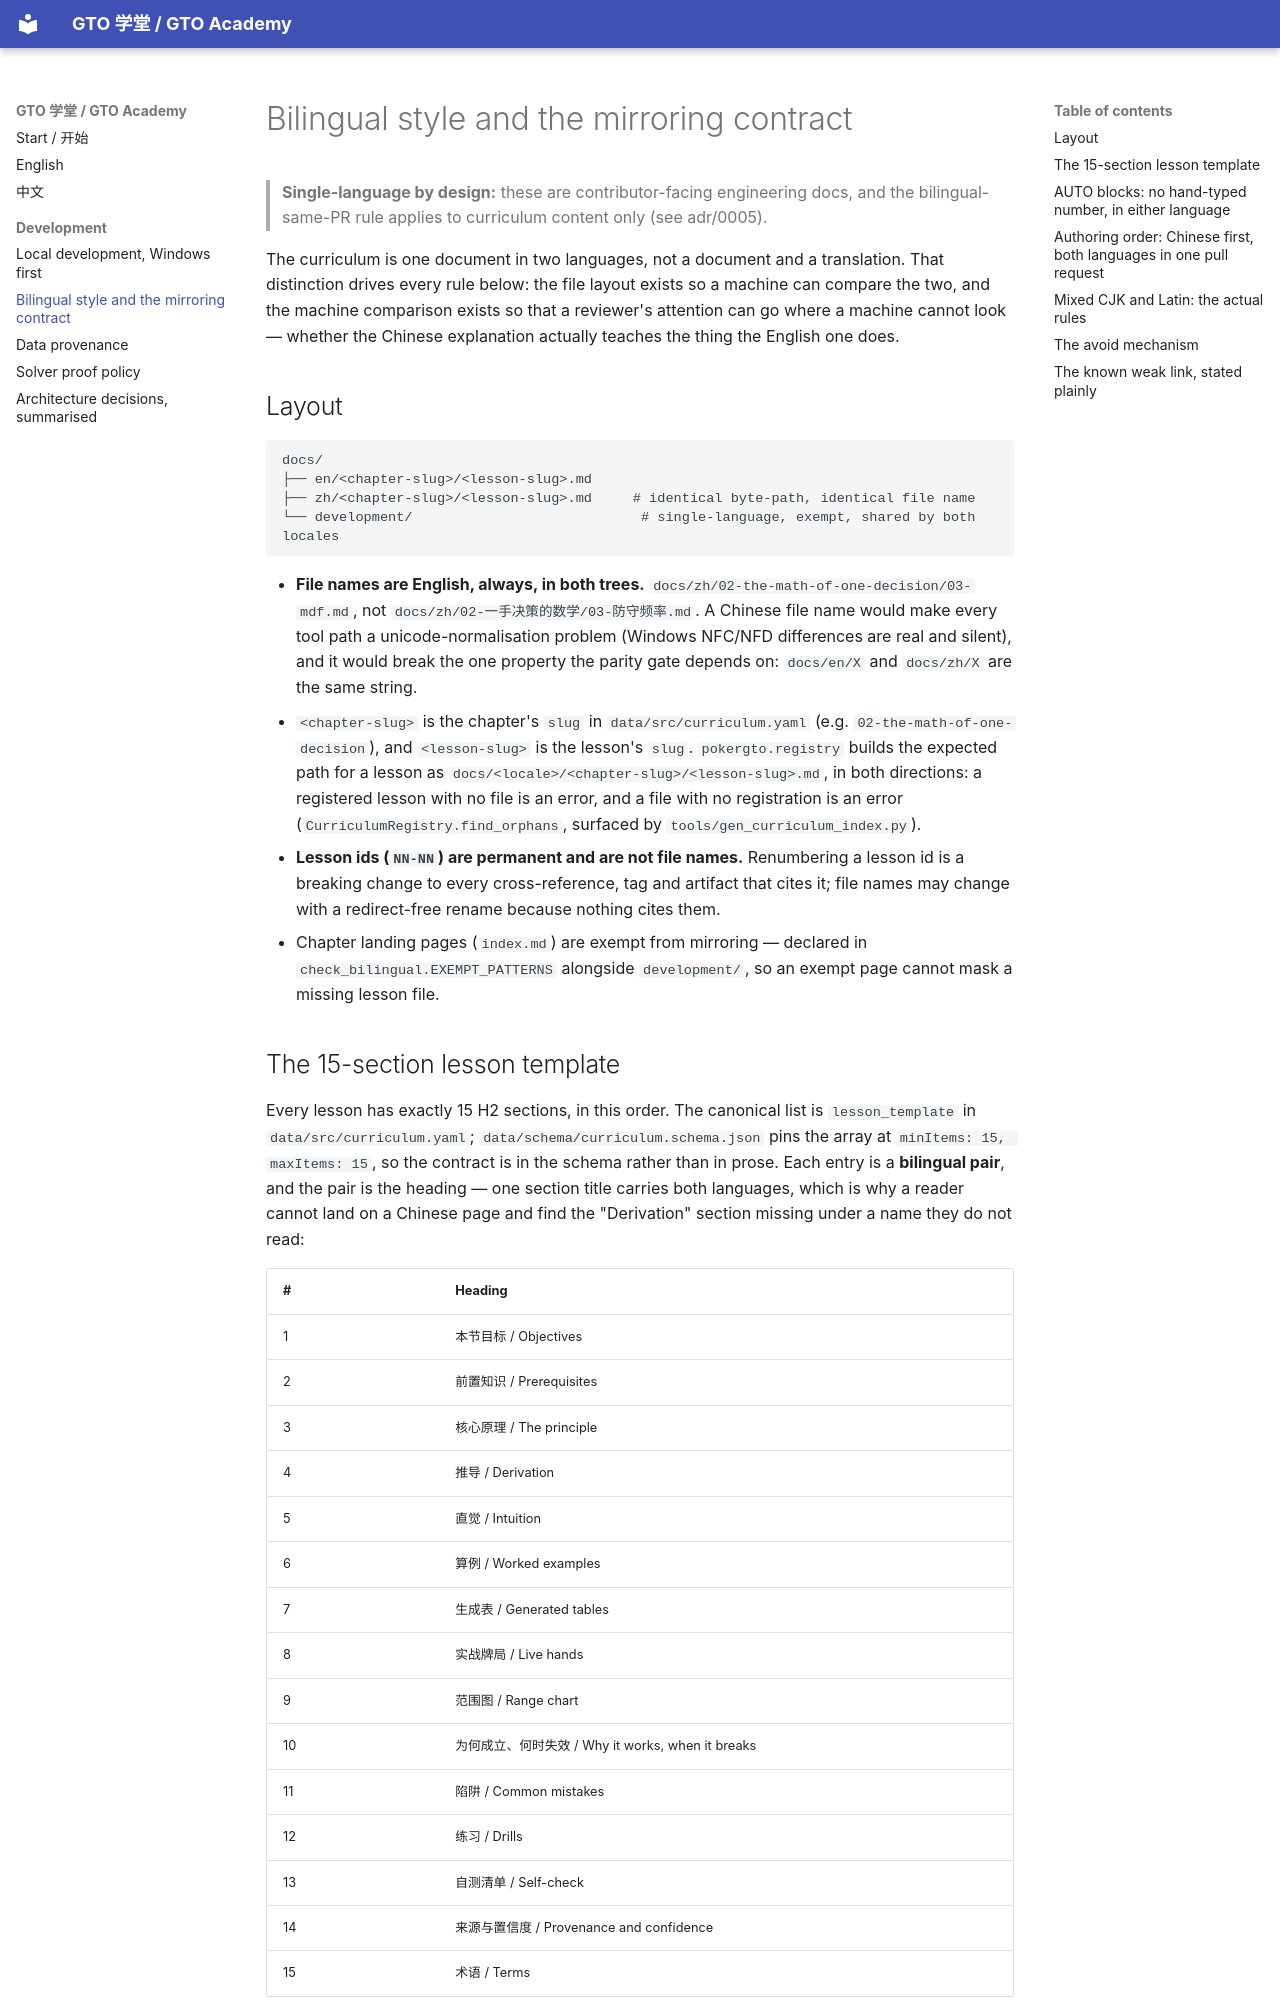

repository: RolandHuang17/texaspokerlearning · page: development/bilingual-style/index.html · generator: mkdocs

# Bilingual style and the mirroring contract

> **Single-language by design:** these are contributor-facing engineering docs, and the
> bilingual-same-PR rule applies to curriculum content only (see adr/0005).

The curriculum is one document in two languages, not a document and a translation. That distinction
drives every rule below: the file layout exists so a machine can compare the two, and the machine
comparison exists so that a reviewer's attention can go where a machine cannot look — whether the
Chinese explanation actually teaches the thing the English one does.

## Layout

```
docs/
├── en/<chapter-slug>/<lesson-slug>.md
├── zh/<chapter-slug>/<lesson-slug>.md     # identical byte-path, identical file name
└── development/                            # single-language, exempt, shared by both locales
```

- **File names are English, always, in both trees.** `docs/zh/02-the-math-of-one-decision/03-mdf.md`,
  not `docs/zh/02-一手决策的数学/03-防守频率.md`. A Chinese file name would make every tool path a
  unicode-normalisation problem (Windows NFC/NFD differences are real and silent), and it would break
  the one property the parity gate depends on: `docs/en/X` and `docs/zh/X` are the same string.
- `<chapter-slug>` is the chapter's `slug` in `data/src/curriculum.yaml` (e.g.
  `02-the-math-of-one-decision`), and `<lesson-slug>` is the lesson's `slug`. `pokergto.registry`
  builds the expected path for a lesson as `docs/<locale>/<chapter-slug>/<lesson-slug>.md`, in both
  directions: a registered lesson with no file is an error, and a file with no registration is an
  error (`CurriculumRegistry.find_orphans`, surfaced by `tools/gen_curriculum_index.py`).
- **Lesson ids (`NN-NN`) are permanent and are not file names.** Renumbering a lesson id is a
  breaking change to every cross-reference, tag and artifact that cites it; file names may change
  with a redirect-free rename because nothing cites them.
- Chapter landing pages (`index.md`) are exempt from mirroring — declared in
  `check_bilingual.EXEMPT_PATTERNS` alongside `development/`, so an exempt page cannot mask a missing
  lesson file.
